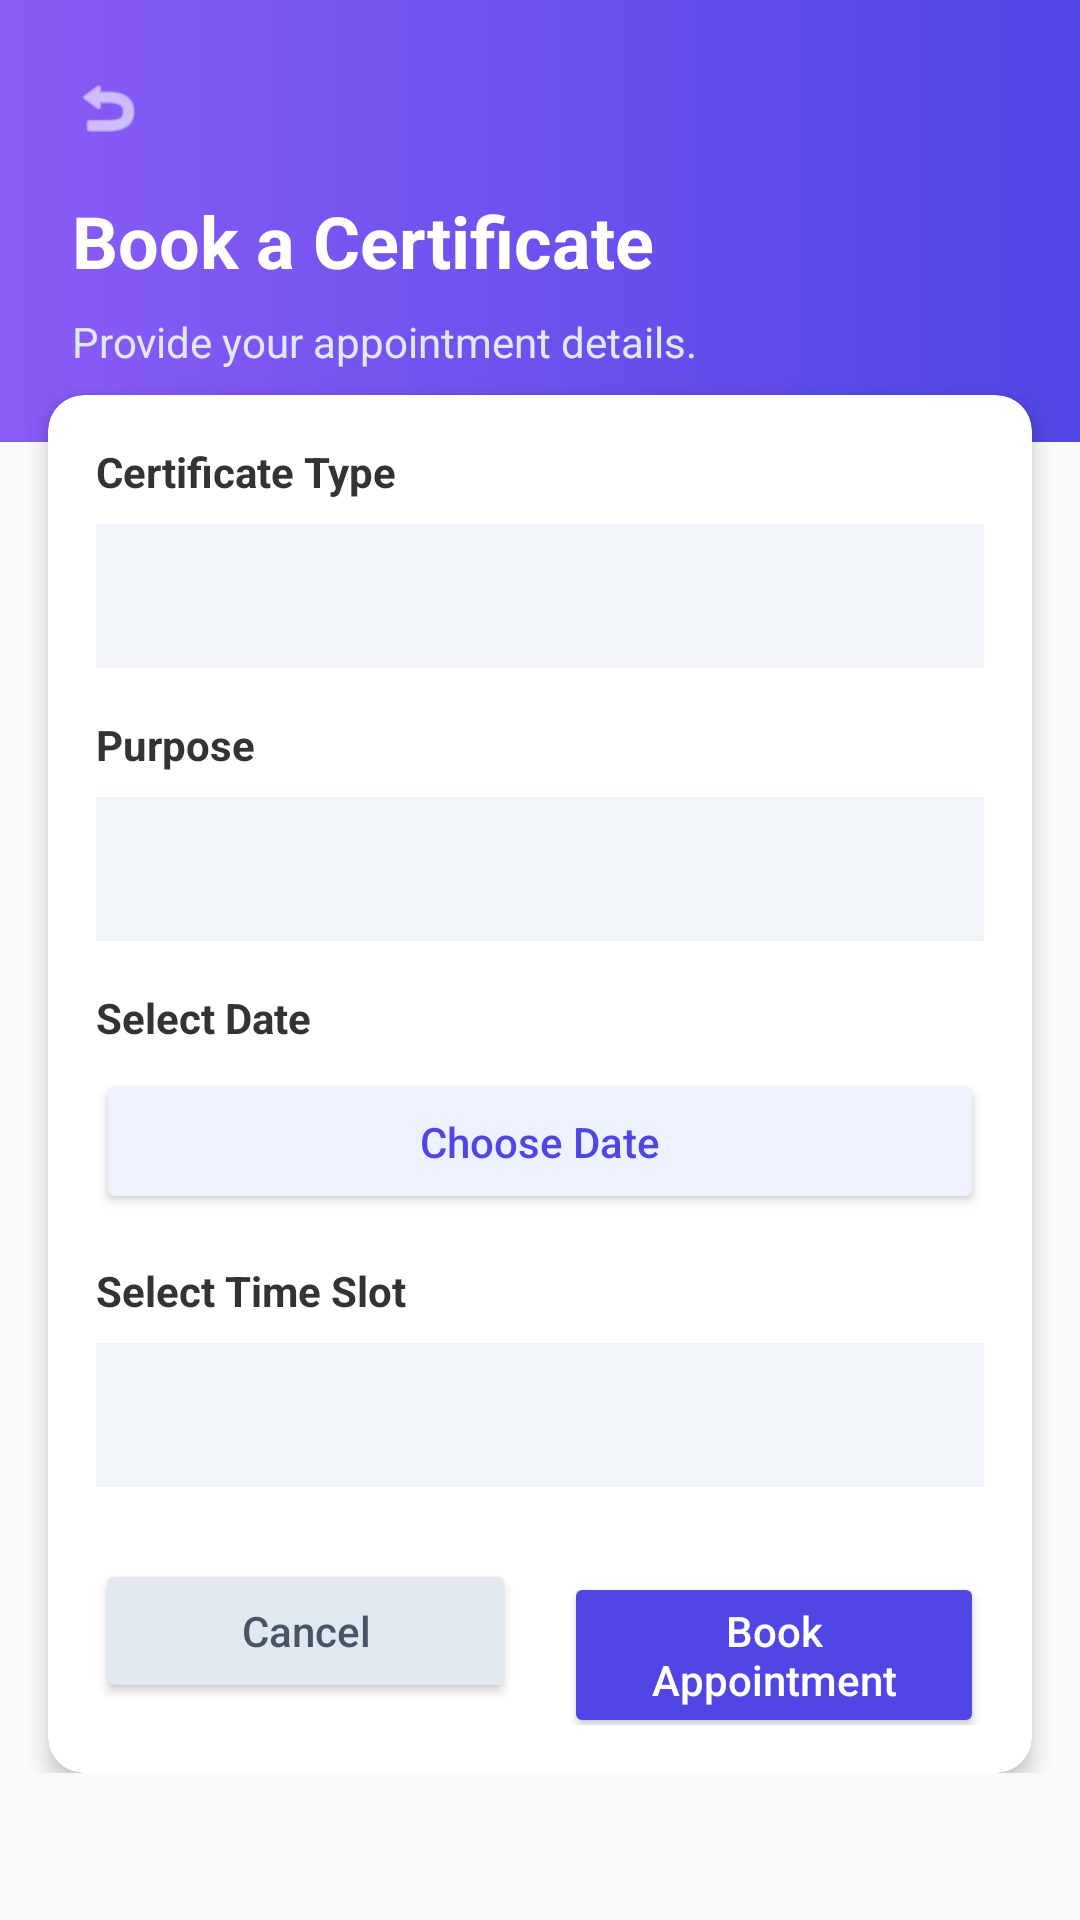

Here is an Android app screen rendered from its layout file. Give the layout XML and the strings, colors and styles it references.
<!-- AndroidManifest.xml: application theme Theme.BarangayIO -->
<!-- res/layout/activity_booking.xml -->
<?xml version="1.0" encoding="utf-8"?>
<ScrollView xmlns:android="http://schemas.android.com/apk/res/android"
    xmlns:app="http://schemas.android.com/apk/res-auto"
    android:layout_width="match_parent"
    android:layout_height="match_parent"
    android:background="#F8FAFC">

    <LinearLayout
        android:layout_width="match_parent"
        android:layout_height="wrap_content"
        android:orientation="vertical"
        android:paddingBottom="32dp">

        <LinearLayout
            android:layout_width="match_parent"
            android:layout_height="wrap_content"
            android:background="@drawable/bg_gradient_purple_blue"
            android:orientation="vertical"
            android:padding="24dp">
            
            <ImageView
                android:id="@+id/btnBack"
                android:layout_width="24dp"
                android:layout_height="24dp"
                android:src="@android:drawable/ic_menu_revert"
                app:tint="#FFFFFF"
                android:layout_marginBottom="16dp"/>

            <TextView
                android:layout_width="wrap_content"
                android:layout_height="wrap_content"
                android:text="Book a Certificate"
                android:textColor="#FFFFFF"
                android:textSize="24sp"
                android:textStyle="bold" />

            <TextView
                android:layout_width="wrap_content"
                android:layout_height="wrap_content"
                android:layout_marginTop="8dp"
                android:text="Provide your appointment details."
                android:textColor="#E2E8F0"
                android:textSize="14sp" />
        </LinearLayout>

        <androidx.cardview.widget.CardView
            android:layout_width="match_parent"
            android:layout_height="wrap_content"
            android:layout_marginHorizontal="16dp"
            android:layout_marginTop="-16dp"
            app:cardCornerRadius="12dp"
            app:cardElevation="4dp">

            <LinearLayout
                android:layout_width="match_parent"
                android:layout_height="wrap_content"
                android:orientation="vertical"
                android:padding="16dp">

                <TextView
                    android:layout_width="wrap_content"
                    android:layout_height="wrap_content"
                    android:text="Certificate Type"
                    android:textColor="#333333"
                    android:textStyle="bold"
                    android:layout_marginBottom="8dp" />

                <Spinner
                    android:id="@+id/spinnerCertificate"
                    android:layout_width="match_parent"
                    android:layout_height="48dp"
                    android:background="#F1F5F9"
                    android:layout_marginBottom="16dp" />

                <TextView
                    android:layout_width="wrap_content"
                    android:layout_height="wrap_content"
                    android:text="Purpose"
                    android:textColor="#333333"
                    android:textStyle="bold"
                    android:layout_marginBottom="8dp" />

                <Spinner
                    android:id="@+id/spinnerPurpose"
                    android:layout_width="match_parent"
                    android:layout_height="48dp"
                    android:background="#F1F5F9"
                    android:layout_marginBottom="16dp" />
                    
                <EditText
                    android:id="@+id/etSpecifyPurpose"
                    android:layout_width="match_parent"
                    android:layout_height="48dp"
                    android:hint="Please specify your purpose"
                    android:visibility="gone"
                    android:background="#F1F5F9"
                    android:paddingHorizontal="12dp"
                    android:layout_marginBottom="16dp" />

                <TextView
                    android:layout_width="wrap_content"
                    android:layout_height="wrap_content"
                    android:text="Select Date"
                    android:textColor="#333333"
                    android:textStyle="bold"
                    android:layout_marginBottom="8dp" />

                <Button
                    android:id="@+id/btnPickDate"
                    android:layout_width="match_parent"
                    android:layout_height="wrap_content"
                    android:text="Choose Date"
                    android:textColor="#4F46E5"
                    android:backgroundTint="#EEF2FF"
                    android:textAllCaps="false"
                    android:layout_marginBottom="16dp" />

                <TextView
                    android:layout_width="wrap_content"
                    android:layout_height="wrap_content"
                    android:text="Select Time Slot"
                    android:textColor="#333333"
                    android:textStyle="bold"
                    android:layout_marginBottom="8dp" />

                <Spinner
                    android:id="@+id/spinnerTimeSlot"
                    android:layout_width="match_parent"
                    android:layout_height="48dp"
                    android:background="#F1F5F9"
                    android:layout_marginBottom="24dp" />

                <LinearLayout
                    android:layout_width="match_parent"
                    android:layout_height="wrap_content"
                    android:orientation="horizontal"
                    android:weightSum="2">
                    
                    <Button
                        android:id="@+id/btnCancel"
                        android:layout_width="0dp"
                        android:layout_height="wrap_content"
                        android:layout_weight="1"
                        android:text="Cancel"
                        android:textColor="#475569"
                        android:backgroundTint="#E2E8F0"
                        android:textAllCaps="false"
                        android:layout_marginEnd="8dp" />

                    <Button
                        android:id="@+id/btnSubmit"
                        android:layout_width="0dp"
                        android:layout_height="wrap_content"
                        android:layout_weight="1"
                        android:text="Book Appointment"
                        android:textColor="#FFFFFF"
                        android:backgroundTint="#4F46E5"
                        android:textAllCaps="false"
                        android:layout_marginStart="8dp" />
                </LinearLayout>
            </LinearLayout>
        </androidx.cardview.widget.CardView>
    </LinearLayout>
</ScrollView>
<!-- resources referenced by this layout -->
<resources>
  <!-- drawable bg_gradient_purple_blue (drawable) -->
  <?xml version="1.0" encoding="utf-8"?>
  <shape xmlns:android="http://schemas.android.com/apk/res/android"
      android:shape="rectangle">
      <gradient
          android:angle="0"
          android:endColor="#4F46E5"
          android:startColor="#8B5CF6" />
  </shape>
  <style name="Theme.BarangayIO" parent="Theme.Material3.DayNight.NoActionBar">
          <item name="colorPrimary">@color/purple_500</item>
          <item name="colorPrimaryVariant">@color/purple_700</item>
          <item name="colorOnPrimary">@color/white</item>
          <item name="colorSecondary">@color/teal_200</item>
          <item name="colorSecondaryVariant">@color/teal_700</item>
          <item name="colorOnSecondary">@color/black</item>
          <item name="android:statusBarColor">?attr/colorPrimaryVariant</item>
      </style>
  <color name="purple_500">#FF6200EE</color>
  <color name="purple_700">#FF3700B3</color>
  <color name="white">#FFFFFFFF</color>
  <color name="teal_200">#FF03DAC5</color>
  <color name="teal_700">#FF018786</color>
  <color name="black">#FF000000</color>
</resources>
